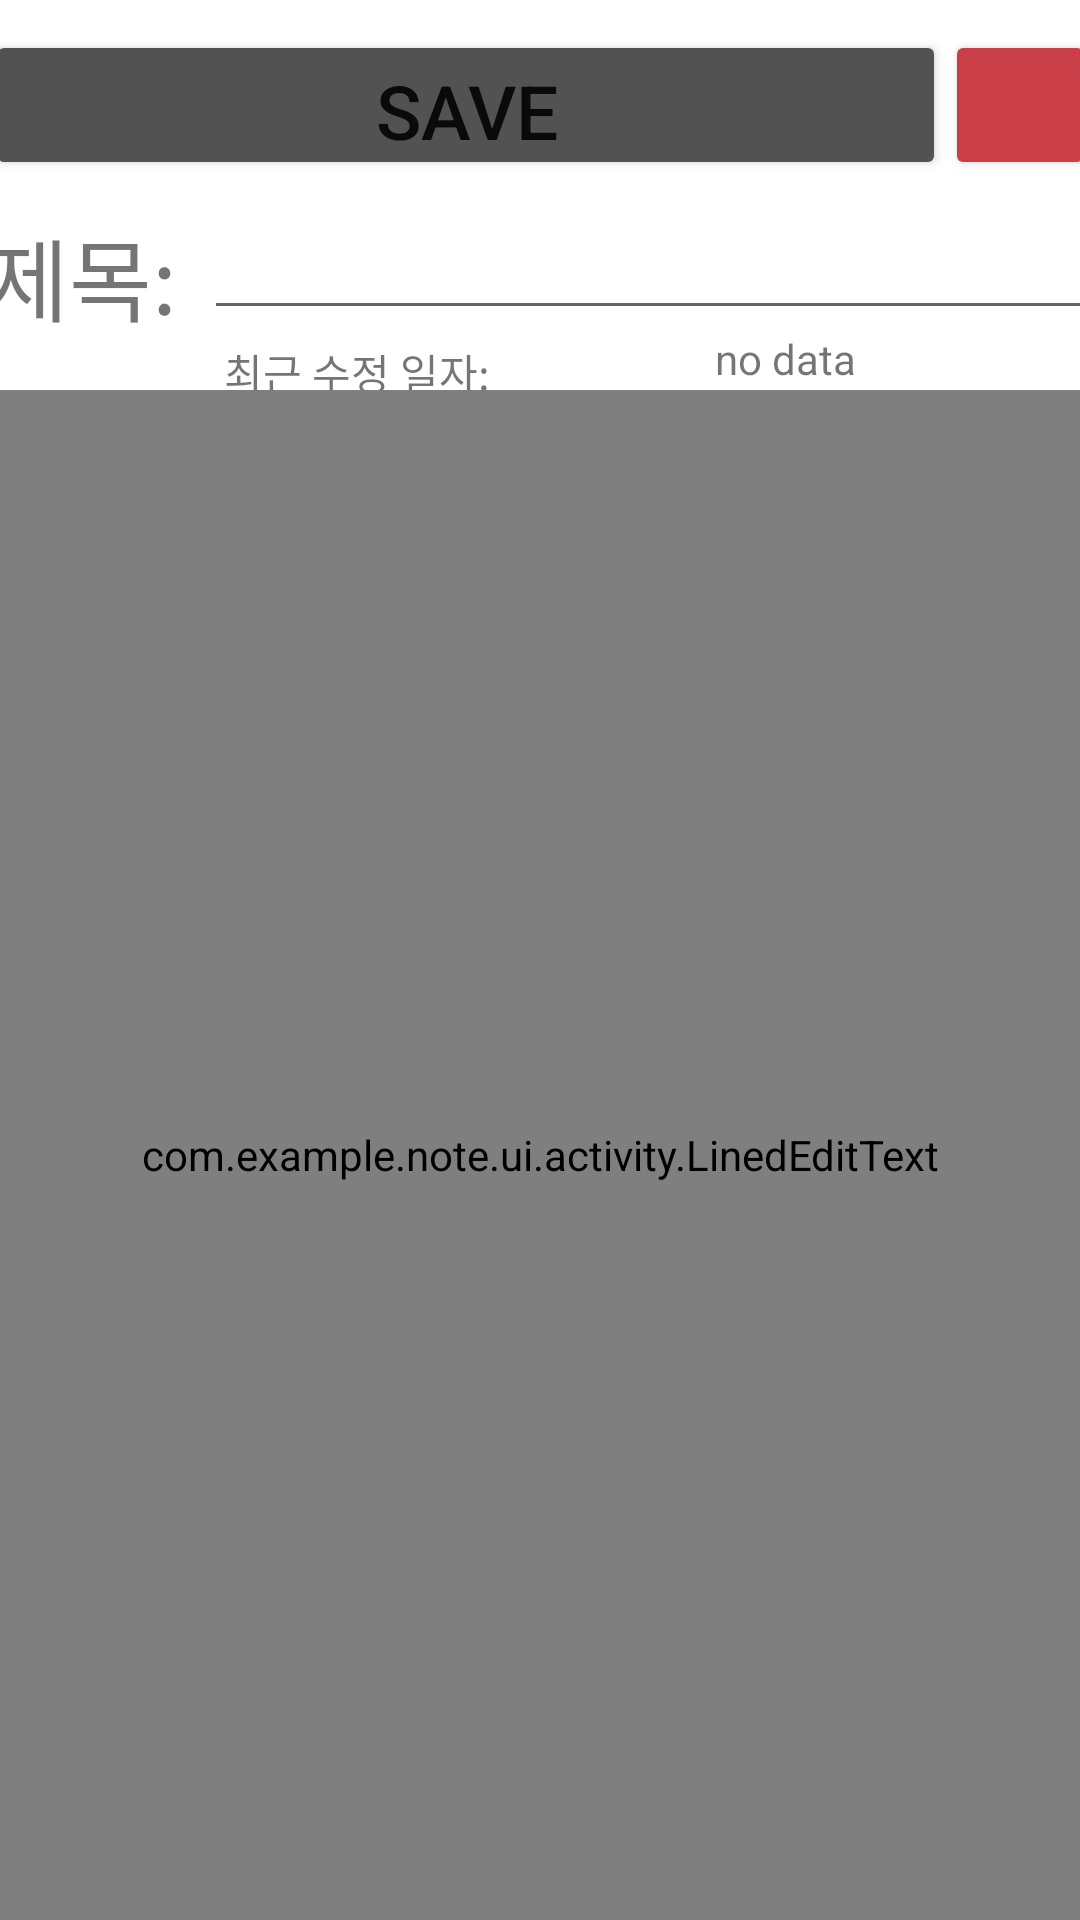

Android layout source for this screen:
<!-- AndroidManifest.xml: application theme AppTheme -->
<!-- res/layout/activity_edit.xml -->
<?xml version="1.0" encoding="utf-8"?>
<android.support.constraint.ConstraintLayout xmlns:android="http://schemas.android.com/apk/res/android"
        xmlns:app="http://schemas.android.com/apk/res-auto"
        android:layout_width="match_parent"
        android:layout_height="match_parent">

    <Button
            android:id="@+id/button_save"
            android:layout_width="320dp"
            android:layout_height="50dp"
            android:layout_marginStart="10dp"
            android:layout_marginTop="10dp"
            android:backgroundTint="@color/colorPrimary"
            android:text="save"
            android:textSize="25dp"
            app:layout_constraintStart_toStartOf="parent"
            app:layout_constraintEnd_toStartOf="@+id/button_delete"
            app:layout_constraintTop_toTopOf="parent" />

    <Button
            android:id="@+id/button_delete"
            android:layout_width="50dp"
            android:layout_height="50dp"
            android:layout_marginEnd="10dp"
            android:backgroundTint="@color/colorAccent"
            app:layout_constraintEnd_toEndOf="parent"
            app:layout_constraintStart_toEndOf="@+id/button_save"
            app:layout_constraintTop_toTopOf="@id/button_save"
            app:layout_constraintBottom_toBottomOf="@id/button_save"/>

    <TextView
            android:id="@+id/text_title"
            android:layout_width="wrap_content"
            android:layout_height="wrap_content"
            android:layout_below="@+id/button_save"
            android:layout_marginTop="10dp"
            android:text="제목: "
            android:textSize="30dp"
            app:layout_constraintStart_toStartOf="@id/button_save"
            app:layout_constraintTop_toBottomOf="@+id/button_save"/>

    <EditText
            android:id="@+id/edit_title"
            android:layout_width="300dp"
            android:layout_height="40dp"
            android:layout_below="@+id/button_save"
            android:layout_marginStart="10dp"
            android:layout_marginTop="10dp"
            android:layout_toEndOf="@+id/text_title"
            android:inputType="text"
            android:maxLines="1"
            app:layout_constraintEnd_toEndOf="parent"
            app:layout_constraintStart_toEndOf="@+id/text_title"
            app:layout_constraintTop_toBottomOf="@+id/button_delete" />

    <TextView
            android:id="@+id/text_date"
            android:layout_width="wrap_content"
            android:layout_height="20dp"
            android:text="최근 수정 일자:"
            app:layout_constraintLeft_toLeftOf="parent"
            app:layout_constraintRight_toLeftOf="@id/show_date"
            app:layout_constraintTop_toBottomOf="@id/text_title" />

    <TextView
            android:id="@+id/show_date"
            android:layout_width="wrap_content"
            android:layout_height="20dp"
            android:text="no data"
            app:layout_constraintLeft_toRightOf="@id/text_date"
            app:layout_constraintRight_toRightOf="parent"
            app:layout_constraintTop_toBottomOf="@+id/edit_title" />

    <FrameLayout
            android:layout_width="match_parent"
            android:layout_height="0dp"
            app:layout_constraintTop_toBottomOf="@+id/show_date"
            app:layout_constraintBottom_toBottomOf="parent"
            android:id="@+id/edit_contents_parent">

        <com.example.note.ui.activity.LinedEditText
                android:id="@+id/edit_contents"
                android:layout_width="match_parent"
                android:layout_height="match_parent"
                android:gravity="top"
                android:scrollbars="vertical"/>
    </FrameLayout>

</android.support.constraint.ConstraintLayout>
<!-- resources referenced by this layout -->
<resources>
  <color name="colorAccent">#CA3E47</color>
  <color name="colorPrimary">#525252</color>
  <style name="AppTheme" parent="@style/Theme.MaterialComponents.Light.NoActionBar">
          
          <item name="colorPrimary">@color/colorPrimary</item>
          <item name="colorPrimaryDark">#6B6E6F</item>
          <item name="colorAccent">@color/colorAccent</item>
          <item name="android:navigationBarColor">#6B6E6F</item>
      </style>
</resources>
